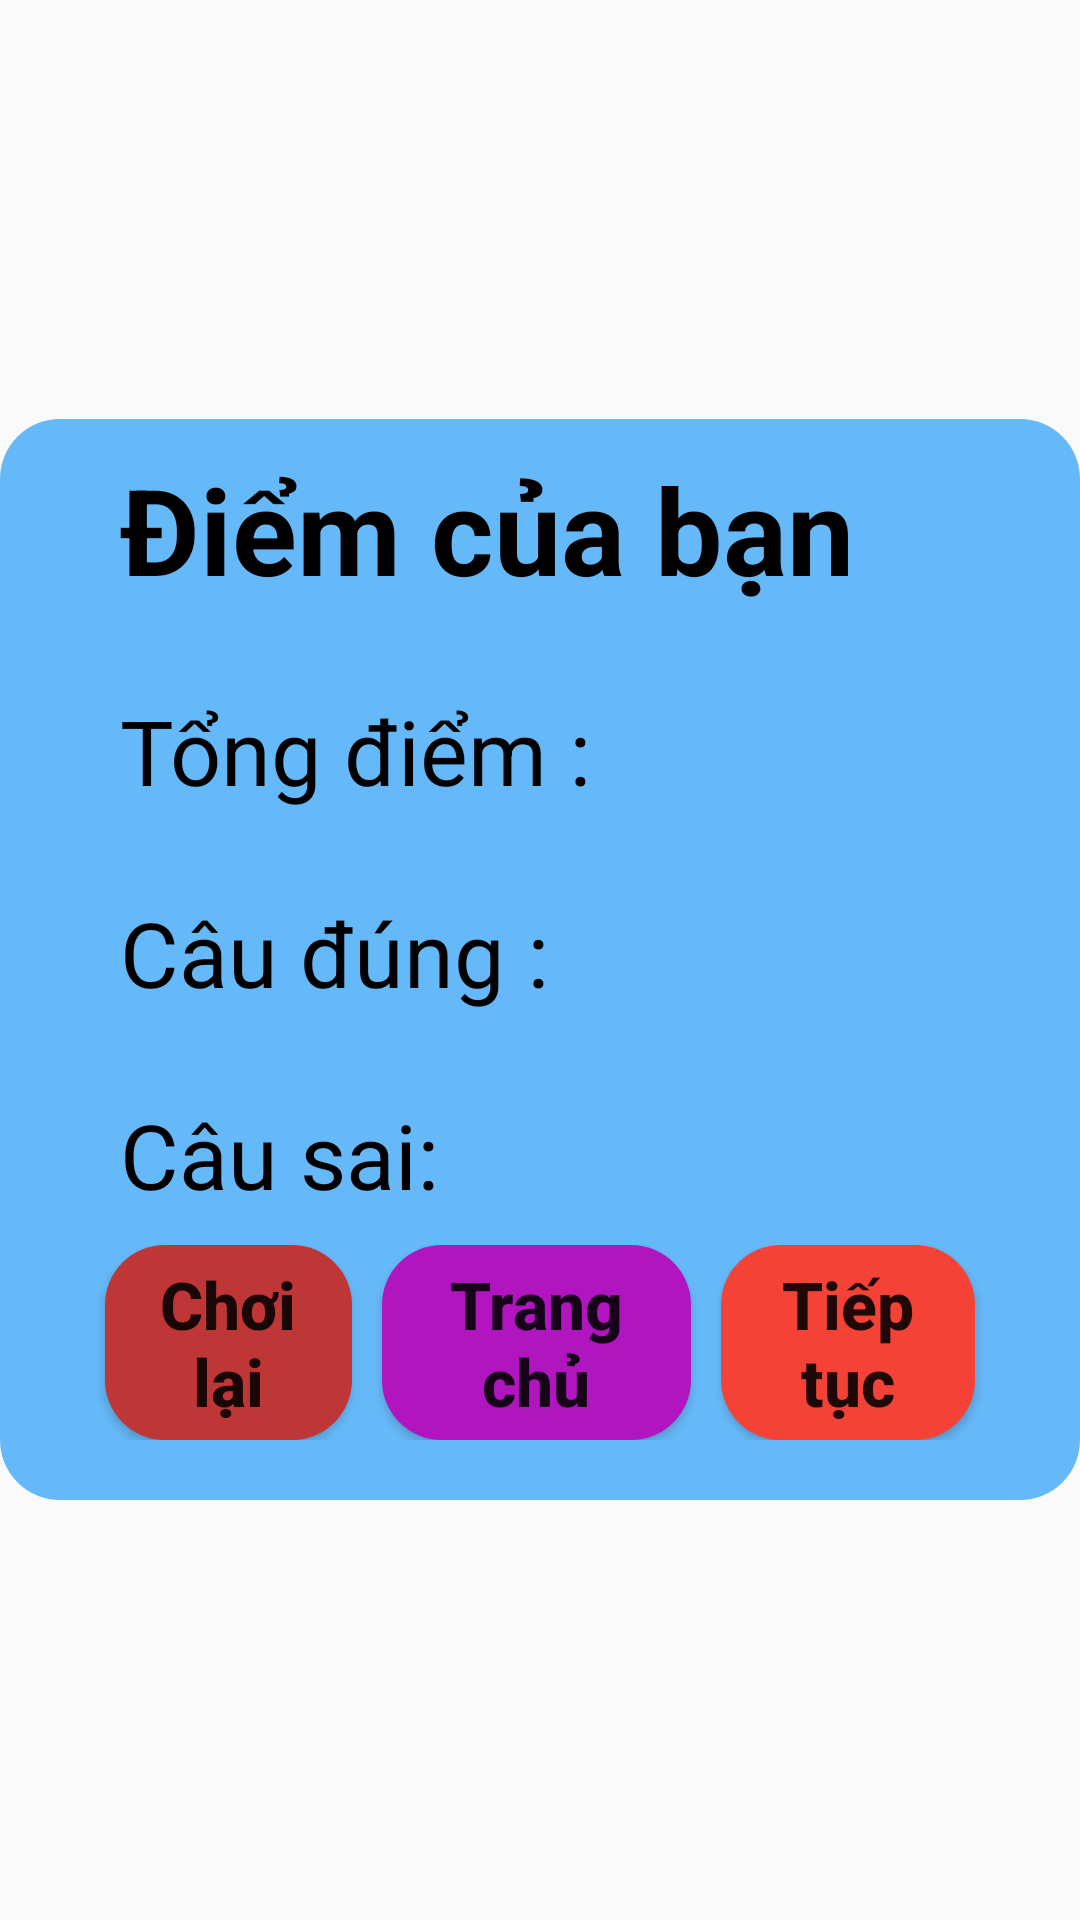

Write the Android layout XML for this screen, with the resource values it uses.
<!-- AndroidManifest.xml: application theme Theme.QuizzApp -->
<!-- res/layout/activity_man_hinh_tinh_diem.xml -->
<?xml version="1.0" encoding="utf-8"?>
<LinearLayout xmlns:android="http://schemas.android.com/apk/res/android"
    xmlns:app="http://schemas.android.com/apk/res-auto"
    xmlns:tools="http://schemas.android.com/tools"
    android:layout_width="match_parent"
    android:layout_height="match_parent"
    android:gravity="center"
    tools:context=".guessword.ManHinhTinhDiem">

    <LinearLayout
        android:layout_width="wrap_content"
        android:layout_height="wrap_content"
        android:background="@drawable/custombutton"
        android:orientation="vertical"
        android:paddingStart="30dp"
        android:paddingEnd="30dp">

        <TextView
            android:id="@+id/tvDiemCuaBan"
            android:layout_width="match_parent"
            android:layout_height="wrap_content"
            android:layout_marginBottom="7dp"
            android:gravity="start"
            android:padding="10dp"
            android:text="Điểm của bạn "
            android:textAlignment="textStart"
            android:textColor="#000"
            android:textSize="40sp"
            android:textStyle="bold" />

        <TextView
            android:id="@+id/tvTongDiem"
            android:layout_width="match_parent"
            android:layout_height="wrap_content"
            android:layout_marginBottom="7dp"
            android:gravity="start"
            android:padding="10dp"
            android:text="Tổng điểm : "
            android:textAlignment="textStart"
            android:textColor="#000"
            android:textSize="30sp" />

        <TextView
            android:id="@+id/tvCauDung"
            android:layout_width="match_parent"
            android:layout_height="wrap_content"
            android:layout_marginBottom="7dp"
            android:gravity="start"
            android:padding="10dp"
            android:text="Câu đúng : "
            android:textAlignment="textStart"
            android:textColor="#000"
            android:textSize="30sp" />

        <TextView
            android:id="@+id/tvCauSai"
            android:layout_width="match_parent"
            android:layout_height="wrap_content"
            android:gravity="start"
            android:padding="10dp"
            android:text="Câu sai: "
            android:textAlignment="textStart"
            android:textColor="#000"
            android:textSize="30sp" />

        <LinearLayout
            android:layout_width="wrap_content"
            android:layout_height="wrap_content"
            android:layout_marginBottom="20dp"
            android:orientation="horizontal"
            android:weightSum="3">

            <Button
                android:id="@+id/btnChoiLai"
                android:layout_width="wrap_content"
                android:layout_height="wrap_content"
                android:layout_marginHorizontal="5dp"
                android:layout_weight="1"
                android:background="@drawable/custombutton"
                android:backgroundTint="#BF3636"
                android:gravity="center_horizontal"
                android:padding="5dp"
                android:text="Chơi lại"
                android:textAlignment="center"
                android:textAllCaps="false"
                android:textSize="22sp"
                android:textStyle="bold" />

            <Button
                android:id="@+id/btnTrangChu"
                android:layout_width="wrap_content"
                android:layout_height="wrap_content"
                android:layout_marginHorizontal="5dp"
                android:layout_weight="1"
                android:background="@drawable/custombutton"
                android:backgroundTint="#B015BF"
                android:gravity="center_horizontal"
                android:padding="5dp"
                android:text="Trang chủ"
                android:textAlignment="center"
                android:textAllCaps="false"
                android:textSize="22sp"
                android:textStyle="bold" />

            <Button
                android:id="@+id/btnTiepTuc"
                android:layout_width="wrap_content"
                android:layout_height="wrap_content"
                android:layout_marginHorizontal="5dp"
                android:layout_weight="1"
                android:background="@drawable/custombutton"
                android:backgroundTint="#F44336"
                android:gravity="center_horizontal"
                android:onClick="sendToLevelAgain"
                android:padding="5dp"
                android:text="Tiếp tục"
                android:textAlignment="center"
                android:textAllCaps="false"
                android:textSize="22sp"
                android:textStyle="bold" />
        </LinearLayout>

    </LinearLayout>

</LinearLayout>
<!-- resources referenced by this layout -->
<resources>
  <!-- drawable custombutton (drawable) -->
  <?xml version="1.0" encoding="utf-8"?>
  <shape xmlns:android="http://schemas.android.com/apk/res/android"
      android:shape="rectangle">
      <solid android:color="#66B9F9"></solid>
      <corners android:radius="20dp"></corners>
  </shape>
  <style name="Theme.QuizzApp" parent="Theme.AppCompat.DayNight.DarkActionBar">
          
          <item name="colorPrimary">@color/purple_500</item>
          <item name="colorPrimaryVariant">@color/purple_700</item>
          <item name="colorOnPrimary">@color/white</item>
          
          <item name="colorSecondary">@color/teal_200</item>
          <item name="colorSecondaryVariant">@color/teal_700</item>
          <item name="colorOnSecondary">@color/black</item>
          
          <item name="android:statusBarColor" tools:targetApi="l">?attr/colorPrimaryVariant</item>
          
      </style>
  <!-- not gathered from this repository: default colours our renderer supplied (Android Studio template values) -->
  <color name="purple_500">#FF6200EE</color>
  <color name="purple_700">#FF3700B3</color>
  <color name="teal_200">#FF03DAC5</color>
  <color name="teal_700">#FF018786</color>
  <color name="black">#FF000000</color>
  <color name="white">#FFFFFFFF</color>
</resources>
